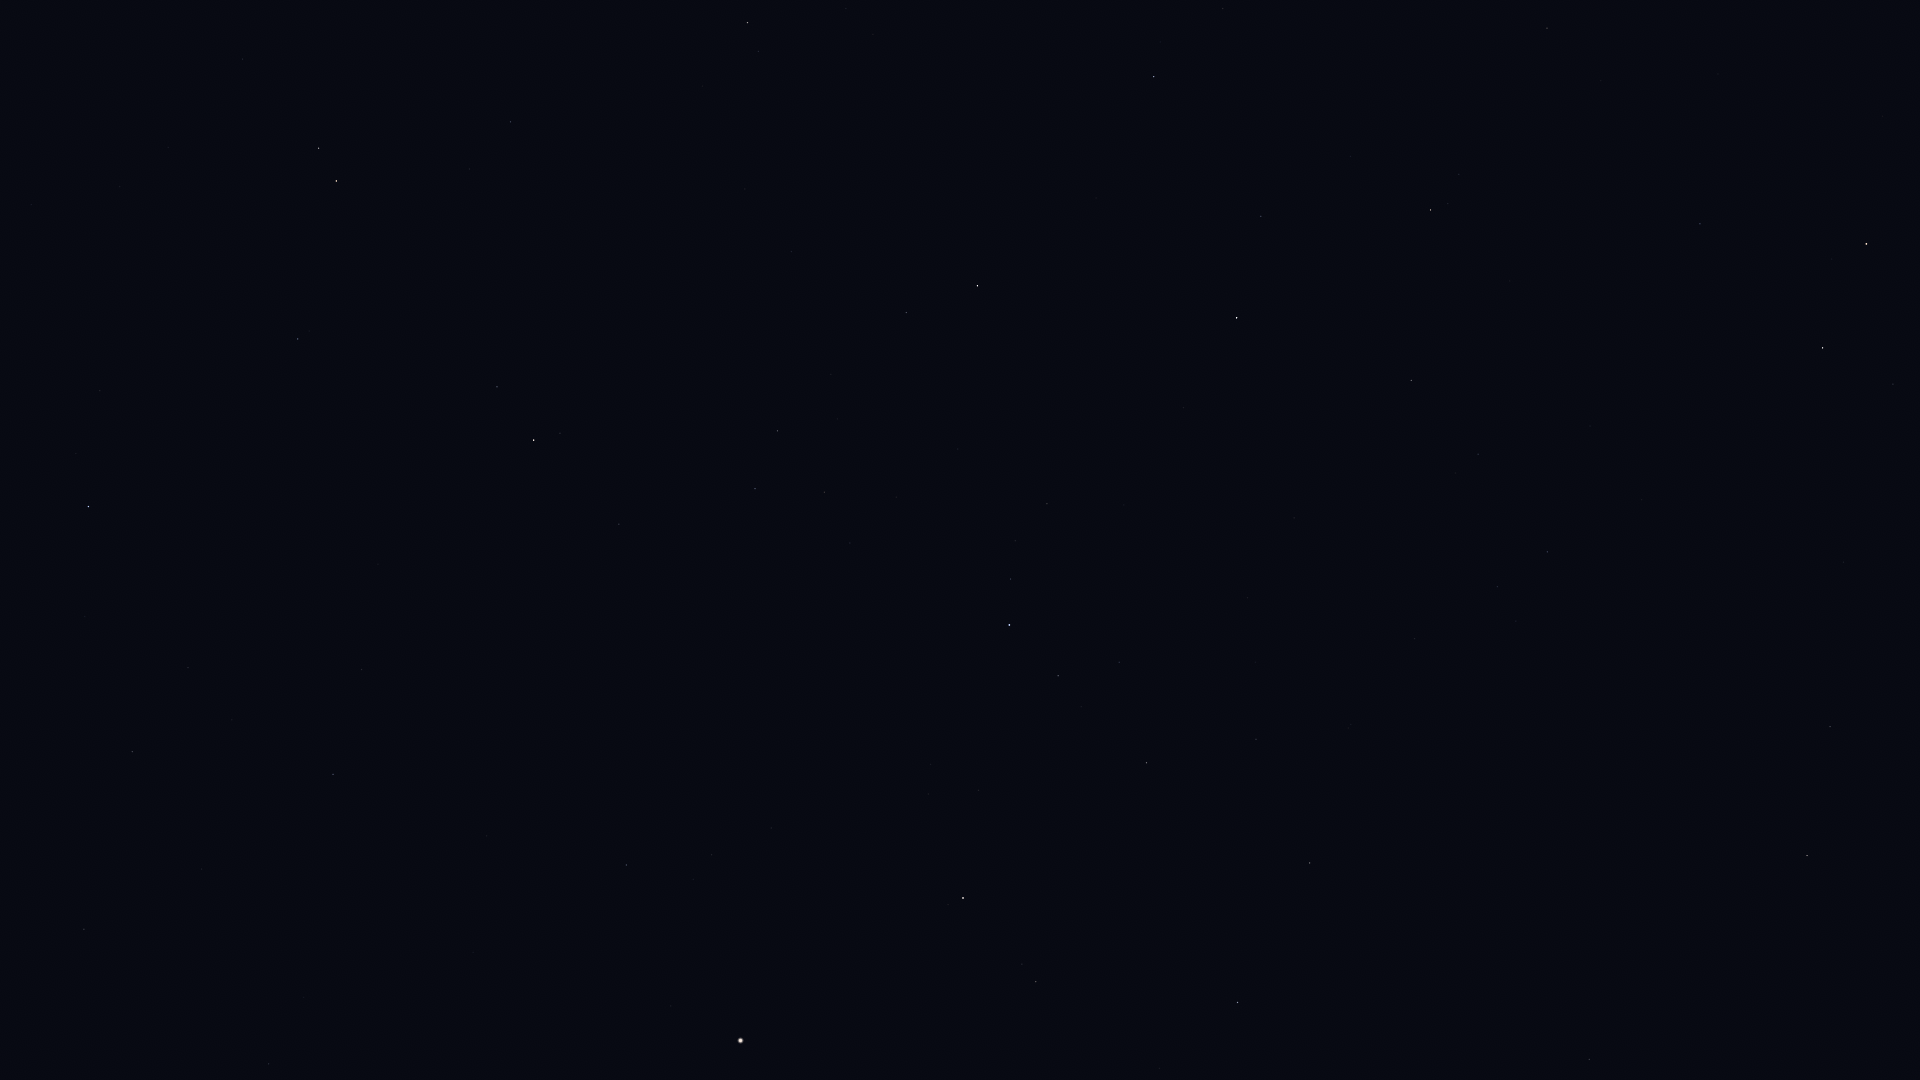

The file beside this chart, header and first rows:
Star_ID, Name, X, Y
68520, HIP 68520, 269, 1064
69673, Arcturus, 740, 1041
69701, Syrma, 84, 929
70755, Elgafar, 201, 869
71053, HIP 71053, 1036, 982
71075, Seginus, 1238, 1003
71795, HIP 71795, 626, 865
72105, Izar, 963, 898
72220, HIP 72220, 333, 774
72339, Mönch, 279, 754
72487, Merga, 1447, 943
72845, Arcalís, 752, 812
73555, Nekkar, 1310, 863
74785, Zubeneschamali, 88, 507
74961, Nikawiy, 1358, 788
75411, Alkalurops, 1256, 739
75458, Edasich, 1807, 856
75695, Nusakan, 1058, 676
76127, HIP 76127, 1119, 662
76267, Alphecca, 1009, 625
76952, HIP 76952, 1011, 579
77070, Unukalhai, 534, 440
77450, Gudja, 824, 492
77512, HIP 77512, 1015, 541
77516, HIP 77516, 298, 339
77760, HIP 77760, 1414, 639
78159, HIP 78159, 1047, 504
78493, HIP 78493, 1124, 505
78527, HIP 78527, 1830, 727
79043, Marsic, 831, 375
79219, Kamuy, 1064, 437
79593, Yed Prior, 336, 181
79882, Yed Posterior, 319, 148
79992, HIP 79992, 1547, 552
80076, Hunor, 1422, 502
80463, Cujam, 791, 252
80687, Timir, 111, 15
80816, Kornephoros, 977, 286
80838, Ogma, 1375, 432
80883, Marfik, 510, 122
81022, Rosalíadecastro, 517, 111
81126, HIP 81126, 1478, 454
81833, HIP 81833, 1411, 381
82651, Mahsati, 801, 70
83000, HIP 83000, 747, 23
83207, HIP 83207, 1261, 216
83608, Alrakis, 1822, 465
84379, Sarin, 1154, 77
84380, HIP 84380, 1430, 210
84606, HIP 84606, 1448, 204
85112, HIP 85112, 1459, 174
85670, Rastaban, 1823, 348
85693, Maasym, 1223, 9
86414, HIP 86414, 1700, 224
86782, Alruba, 1888, 324
87808, HIP 87808, 1547, 28
87833, Eltanin, 1866, 244
